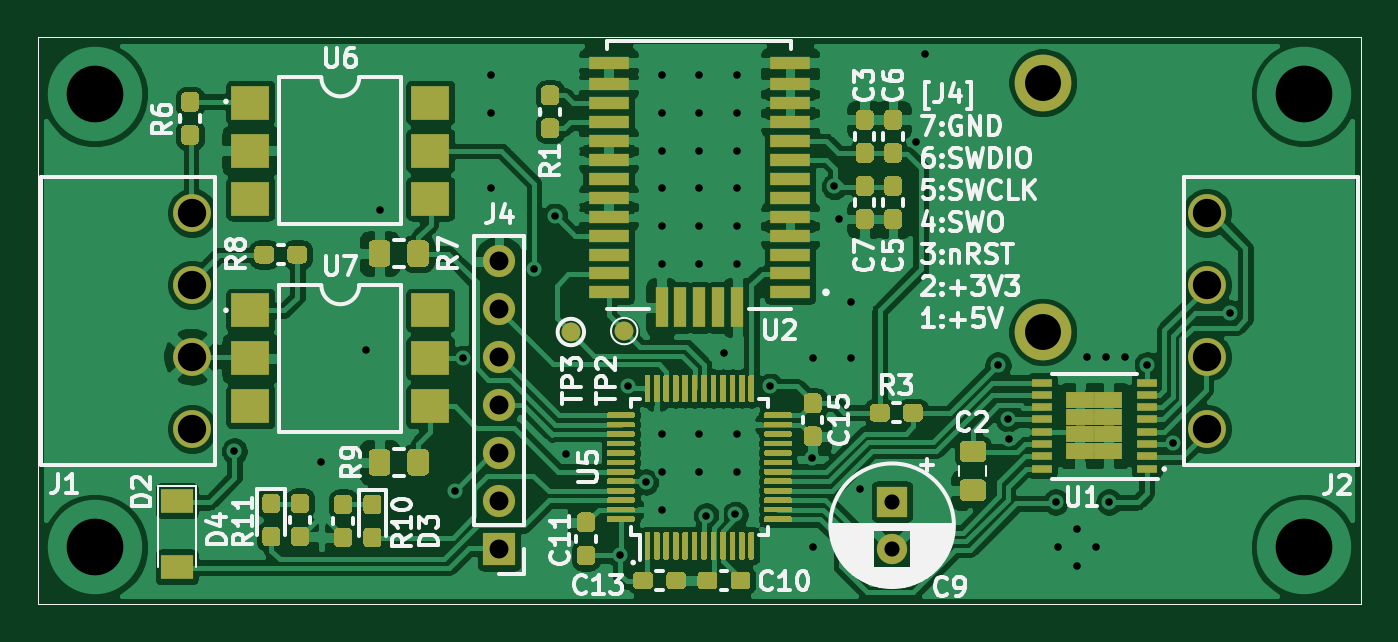
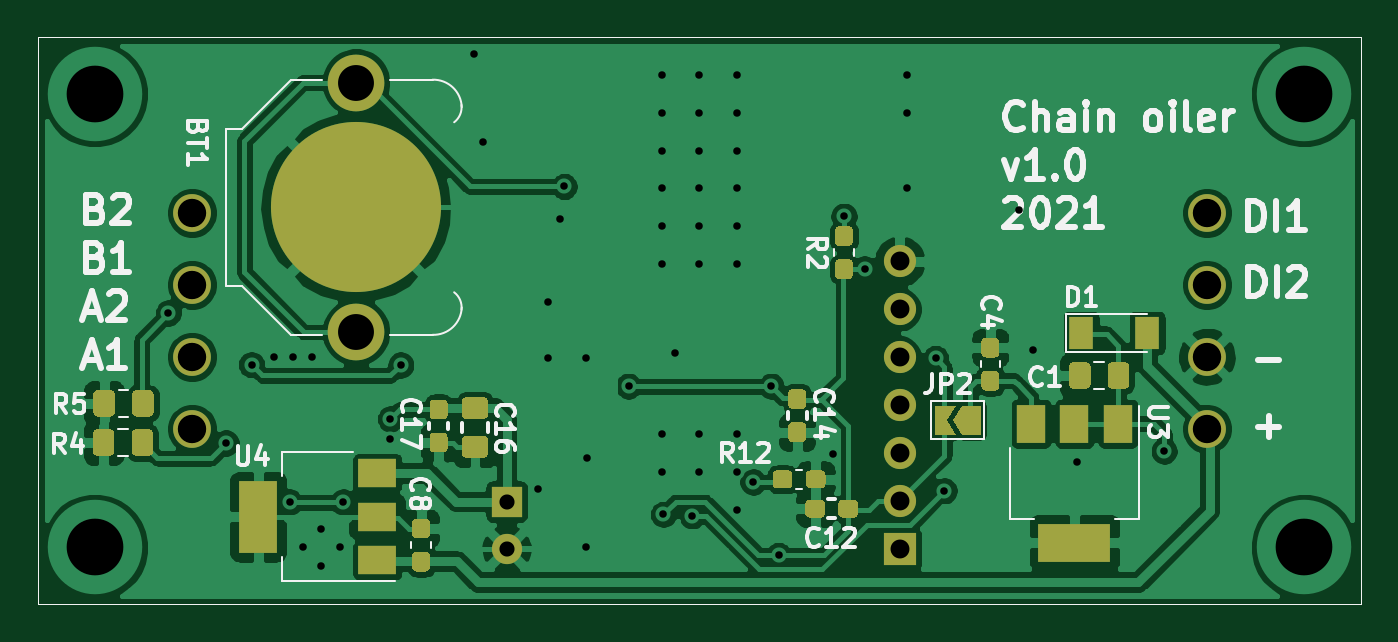
Circuit board: 8 layer files. Board 70.0 x 30.0 mm.
- bottom_copper: chain-oiler-B_Cu.gbl (138628 bytes)
- bottom_mask: chain-oiler-B_Mask.gbs (10265 bytes)
- bottom_silk: chain-oiler-B_SilkS.gbo (24150 bytes)
- top_copper: chain-oiler-F_Cu.gtl (246232 bytes)
- top_mask: chain-oiler-F_Mask.gts (33719 bytes)
- top_silk: chain-oiler-F_SilkS.gto (48115 bytes)
- drill: chain-oiler-NPTH.drl (325 bytes)
- drill: chain-oiler-PTH.drl (1871 bytes)

=== bottom_copper: chain-oiler-B_Cu.gbl (138628 bytes, source omitted) ===
=== bottom_mask: chain-oiler-B_Mask.gbs (10265 bytes, source omitted) ===
=== bottom_silk: chain-oiler-B_SilkS.gbo (24150 bytes, source omitted) ===
=== top_copper: chain-oiler-F_Cu.gtl (246232 bytes, source omitted) ===
=== top_mask: chain-oiler-F_Mask.gts (33719 bytes, source omitted) ===
=== top_silk: chain-oiler-F_SilkS.gto (48115 bytes, source omitted) ===
=== drill: chain-oiler-NPTH.drl ===
M48
; DRILL file {KiCad 5.1.8-db9833491~88~ubuntu20.04.1} date Mon Jun 21 07:12:05 2021
; FORMAT={2:4/ absolute / inch / keep zeros}
; #@! TF.CreationDate,2021-06-21T07:12:05+02:00
; #@! TF.GenerationSoftware,Kicad,Pcbnew,5.1.8-db9833491~88~ubuntu20.04.1
; #@! TF.FileFunction,NonPlated,1,2,NPTH
FMAT,2
INCH
%
G90
G05
T0
M30

=== drill: chain-oiler-PTH.drl ===
M48
; DRILL file {KiCad 5.1.8-db9833491~88~ubuntu20.04.1} date Mon Jun 21 07:12:05 2021
; FORMAT={2:4/ absolute / inch / keep zeros}
; #@! TF.CreationDate,2021-06-21T07:12:05+02:00
; #@! TF.GenerationSoftware,Kicad,Pcbnew,5.1.8-db9833491~88~ubuntu20.04.1
; #@! TF.FileFunction,Plated,1,2,PTH
FMAT,2
INCH
T1C0.0157
T2C0.0315
T3C0.0394
T4C0.0591
T5C0.0748
T6C0.1181
%
G90
G05
T1
X043465Y-047992
X045276Y-048219
X046201Y-045886
X046496Y-042963
X048051Y-048819
X048228Y-046063
X048819Y-040157
X048819Y-040945
X048819Y-042520
X049705Y-044193
X050138Y-043100
X050374Y-048051
X051496Y-050167
X051654Y-046644
X052030Y-048637
X052362Y-040157
X052362Y-040945
X052362Y-041732
X052362Y-042520
X052362Y-043307
X052362Y-044094
X052362Y-047638
X052362Y-048425
X052362Y-049213
X053150Y-040157
X053150Y-040945
X053150Y-041732
X053150Y-042520
X053150Y-043307
X053150Y-044094
X053150Y-047638
X053150Y-048425
X053296Y-049341
X053661Y-045945
X053898Y-049311
X053937Y-040157
X053937Y-040945
X053937Y-041732
X053937Y-042520
X053937Y-043307
X053937Y-044094
X053937Y-047638
X053937Y-048425
X054626Y-046644
X055492Y-048140
X055512Y-046063
X055512Y-050000
X055965Y-042480
X056063Y-043159
X056299Y-044882
X056299Y-046063
X056506Y-048780
X057657Y-041555
X057854Y-039724
X059370Y-046201
X059587Y-047323
X059596Y-047736
X060571Y-049055
X060630Y-050000
X061024Y-049606
X061024Y-050394
X061220Y-046024
X061417Y-050000
X061614Y-046024
X061683Y-049055
X062008Y-046024
X062480Y-046191
X063012Y-047825
X064213Y-045118
T2
X057165Y-049045
X057165Y-050030
T3
X048976Y-044039
X048976Y-045039
X048976Y-046039
X048976Y-047039
X048976Y-048039
X048976Y-049039
X048976Y-050039
T4
X063720Y-043026
X063720Y-044526
X063720Y-046026
X063720Y-047526
X042579Y-043026
X042579Y-044526
X042579Y-046026
X042579Y-047526
T5
X060305Y-040315
X060305Y-045512
T6
X040551Y-040551
X040551Y-050000
X065748Y-040551
X065748Y-050000
T0
M30

